Photos from the image-classification dataset "public_dataset" in the GitHub repository Teaun9/Computer-Vision. Its 5 classes are: crazing, inclusion, pitted surface, rolled-in scale, scratches.

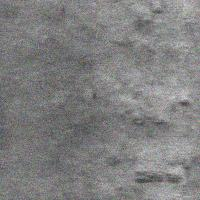
Label: rolled-in scale

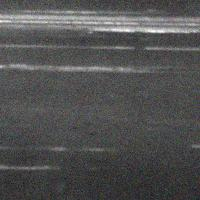
Label: scratches

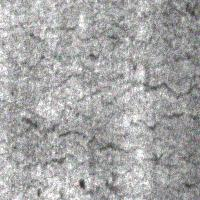
Label: crazing

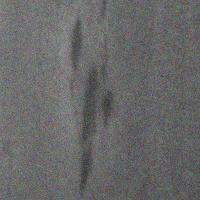
Label: inclusion

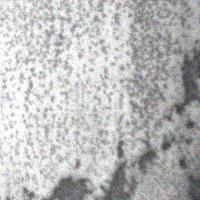
Label: pitted surface

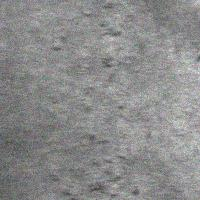
Label: rolled-in scale
